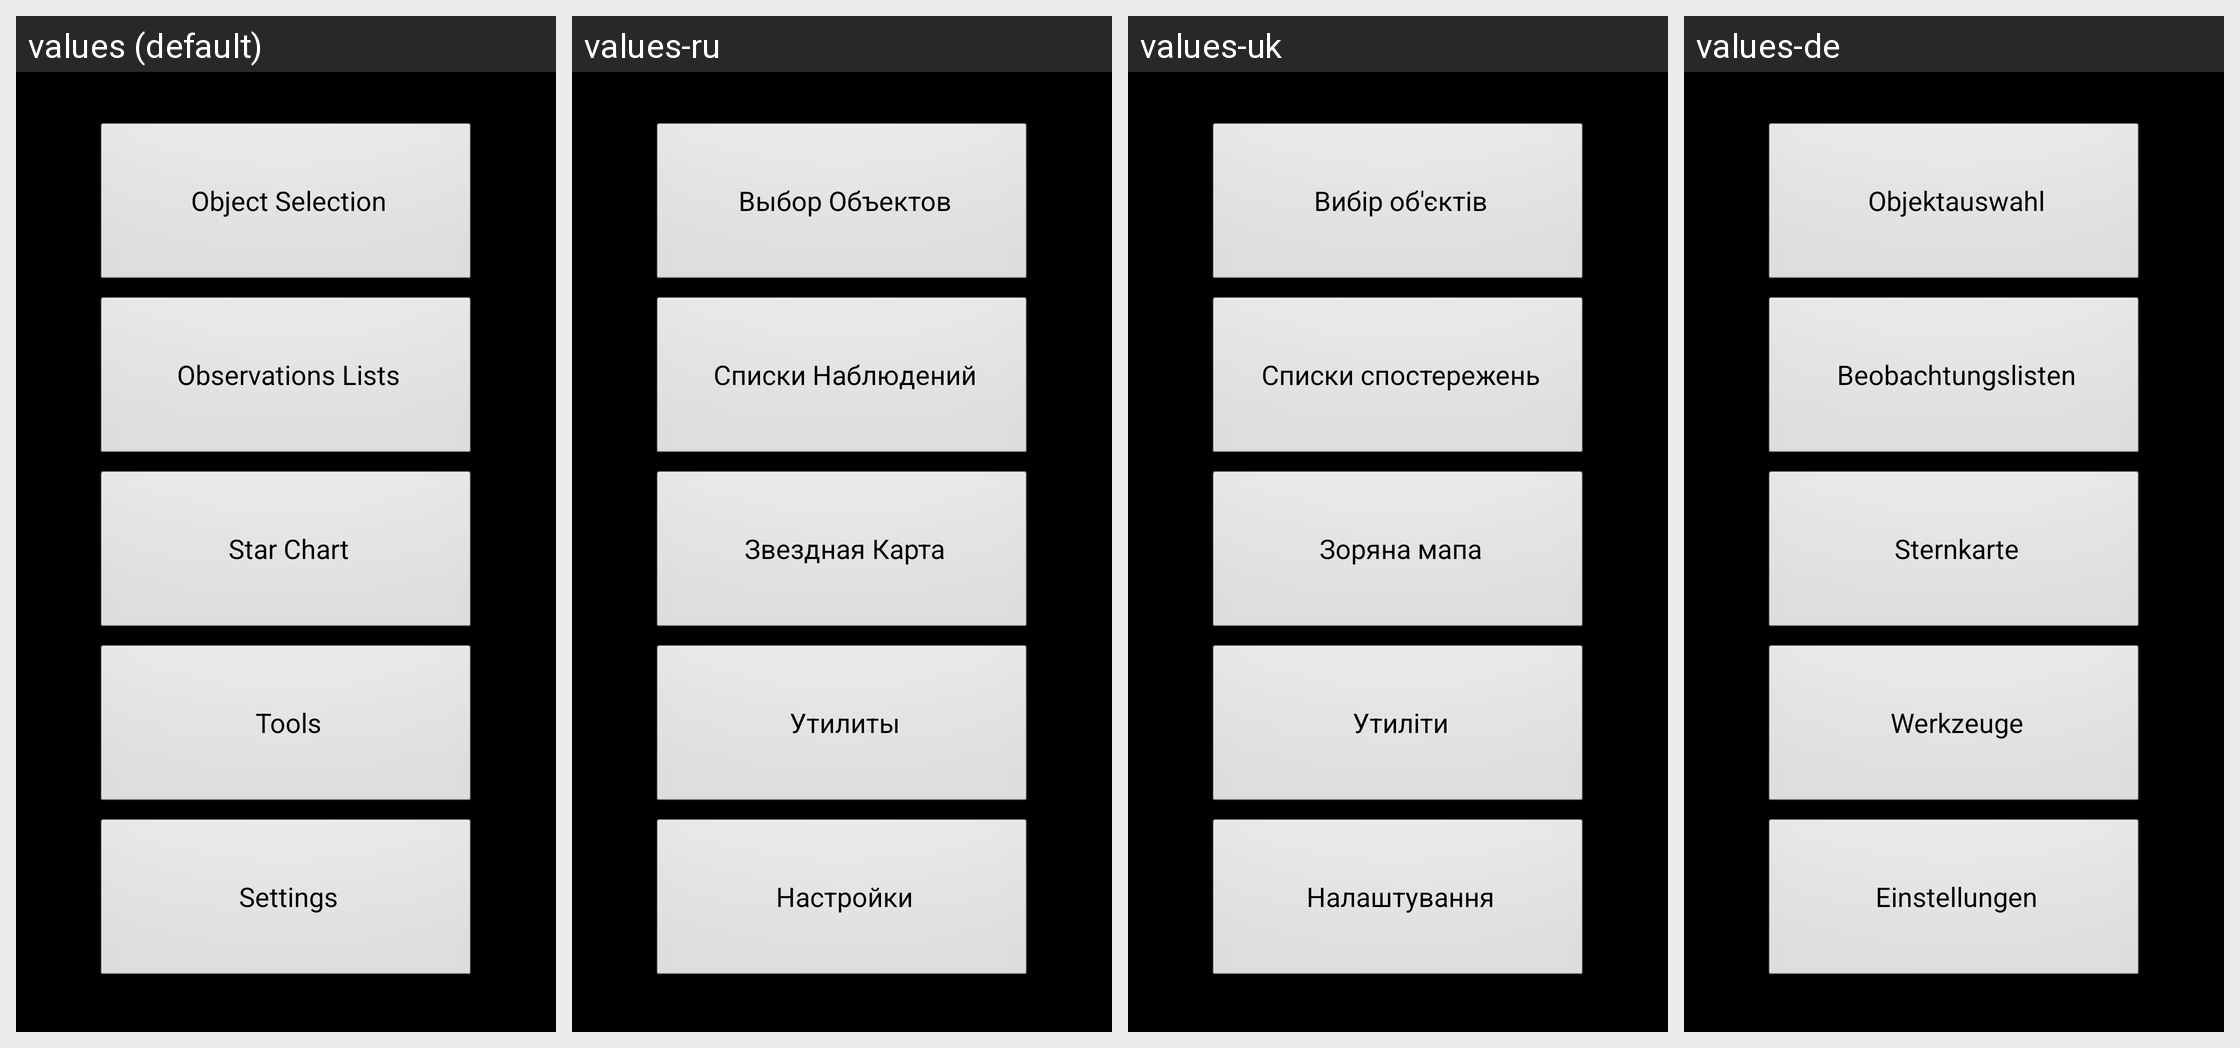

Strings drawn on this Android screen and how each of the app's shown locales translates them:
Android screen res/layout/dsomain.xml rendered under 4 locales, left to right: values (default), values-ru, values-uk, values-de. Device: Nexus 5 (rendered at 1080×1920; each locale shown at half size, 540×960, under a caption strip naming it); theme android:Theme.Black.
Strings drawn on this screen, with the default value and each locale's value (text and hints the layout hard-codes, and strings that could not be matched under every locale, appear in the picture but are not listed):

object_selection
  values: Object Selection
  values-ru: Выбор Объектов
  values-uk: Вибір об'єктів
  values-de: Objektauswahl

observations_lists
  values: Observations Lists
  values-ru: Списки Наблюдений
  values-uk: Списки спостережень
  values-de: Beobachtungslisten

star_chart
  values: Star Chart
  values-ru: Звездная Карта
  values-uk: Зоряна мапа
  values-de: Sternkarte

tools
  values: Tools
  values-ru: Утилиты
  values-uk: Утиліти
  values-de: Werkzeuge

settings
  values: Settings
  values-ru: Настройки
  values-uk: Налаштування
  values-de: Einstellungen
